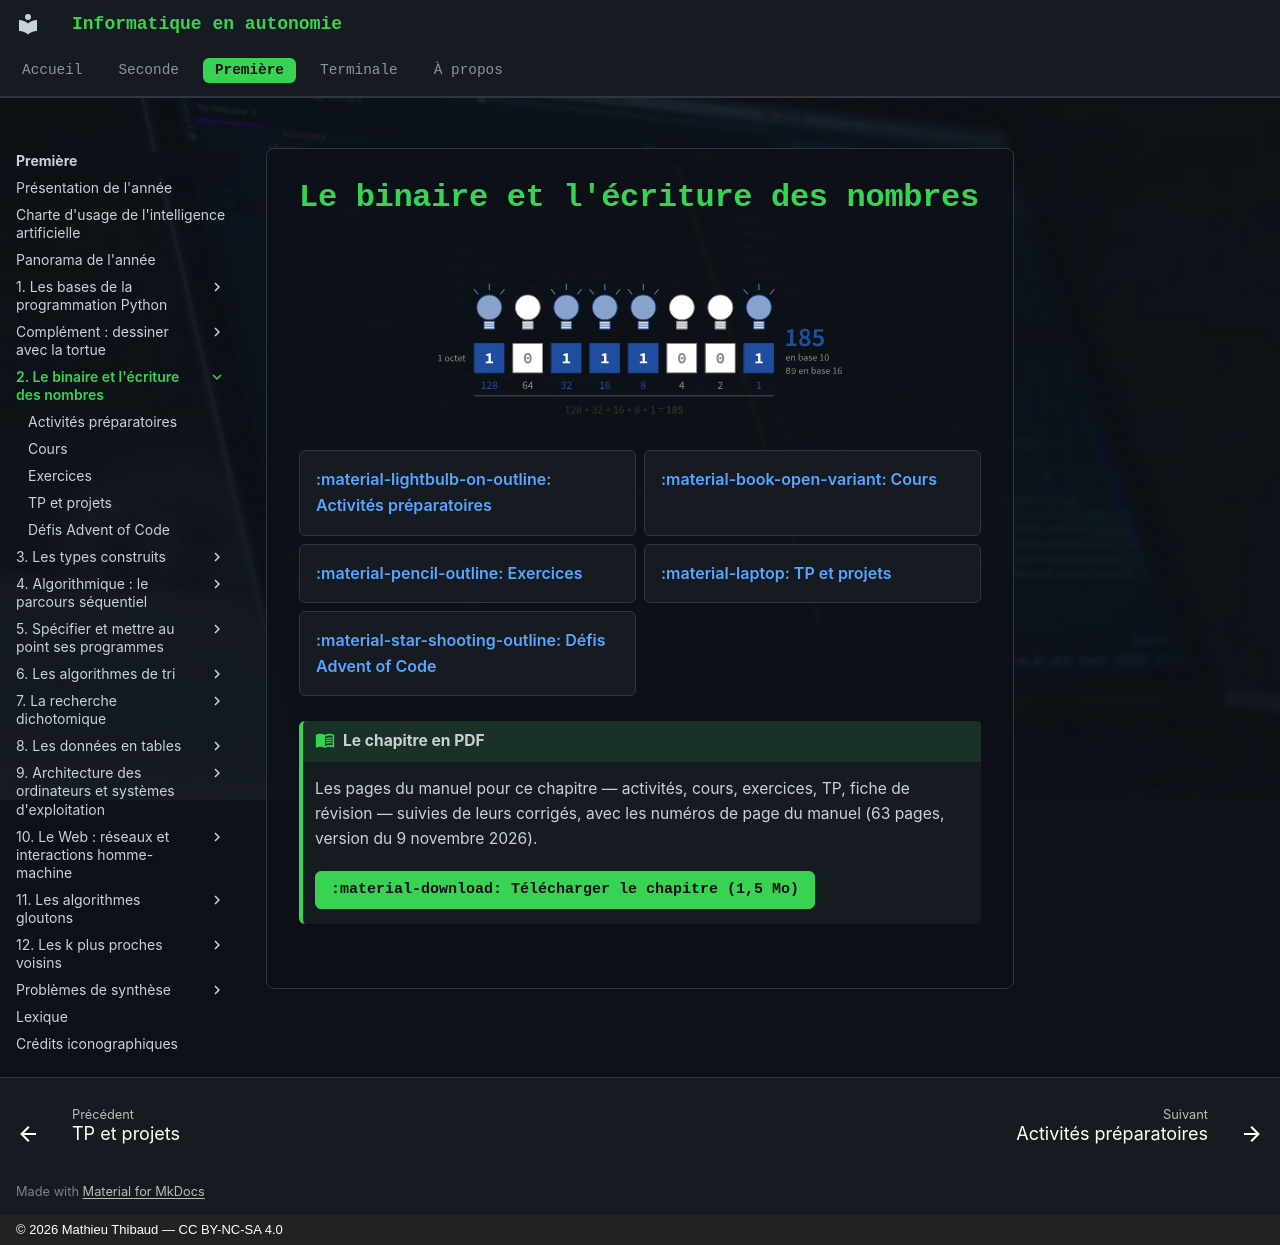

repository: MathThibaud/informatique-en-autonomie · page: premiere/02-le-binaire-et-l-ecriture-des-nombres/index.html · generator: mkdocs · copyright: © 2026 Mathieu Thibaud — CC BY-NC-SA 4.0

# Le binaire et l'écriture des nombres

![](../img/ouverture_02_binaire.svg){ .ouverture }

<div class="grid cards rubriques" markdown>

-   [:material-lightbulb-on-outline: Activités préparatoires](activites.md)
-   [:material-book-open-variant: Cours](cours.md)
-   [:material-pencil-outline: Exercices](exercices.md)
-   [:material-laptop: TP et projets](tp.md)
-   [:material-star-shooting-outline: Défis Advent of Code](defis.md)

</div>

<!-- pdf-chapitre -->
!!! livre "Le chapitre en PDF"

    Les pages du manuel pour ce chapitre — activités, cours, exercices, TP, fiche de révision — suivies de leurs corrigés, avec les numéros de page du manuel (63 pages, version du 9 novembre 2026).

    [:material-download: Télécharger le chapitre (1,5 Mo)](https://github.com/MathThibaud/informatique-en-autonomie/releases/download/livres/chapitre-premiere-02-le-binaire-et-l-ecriture-des-nombres.pdf){ .md-button .md-button--primary }
<!-- /pdf-chapitre -->
